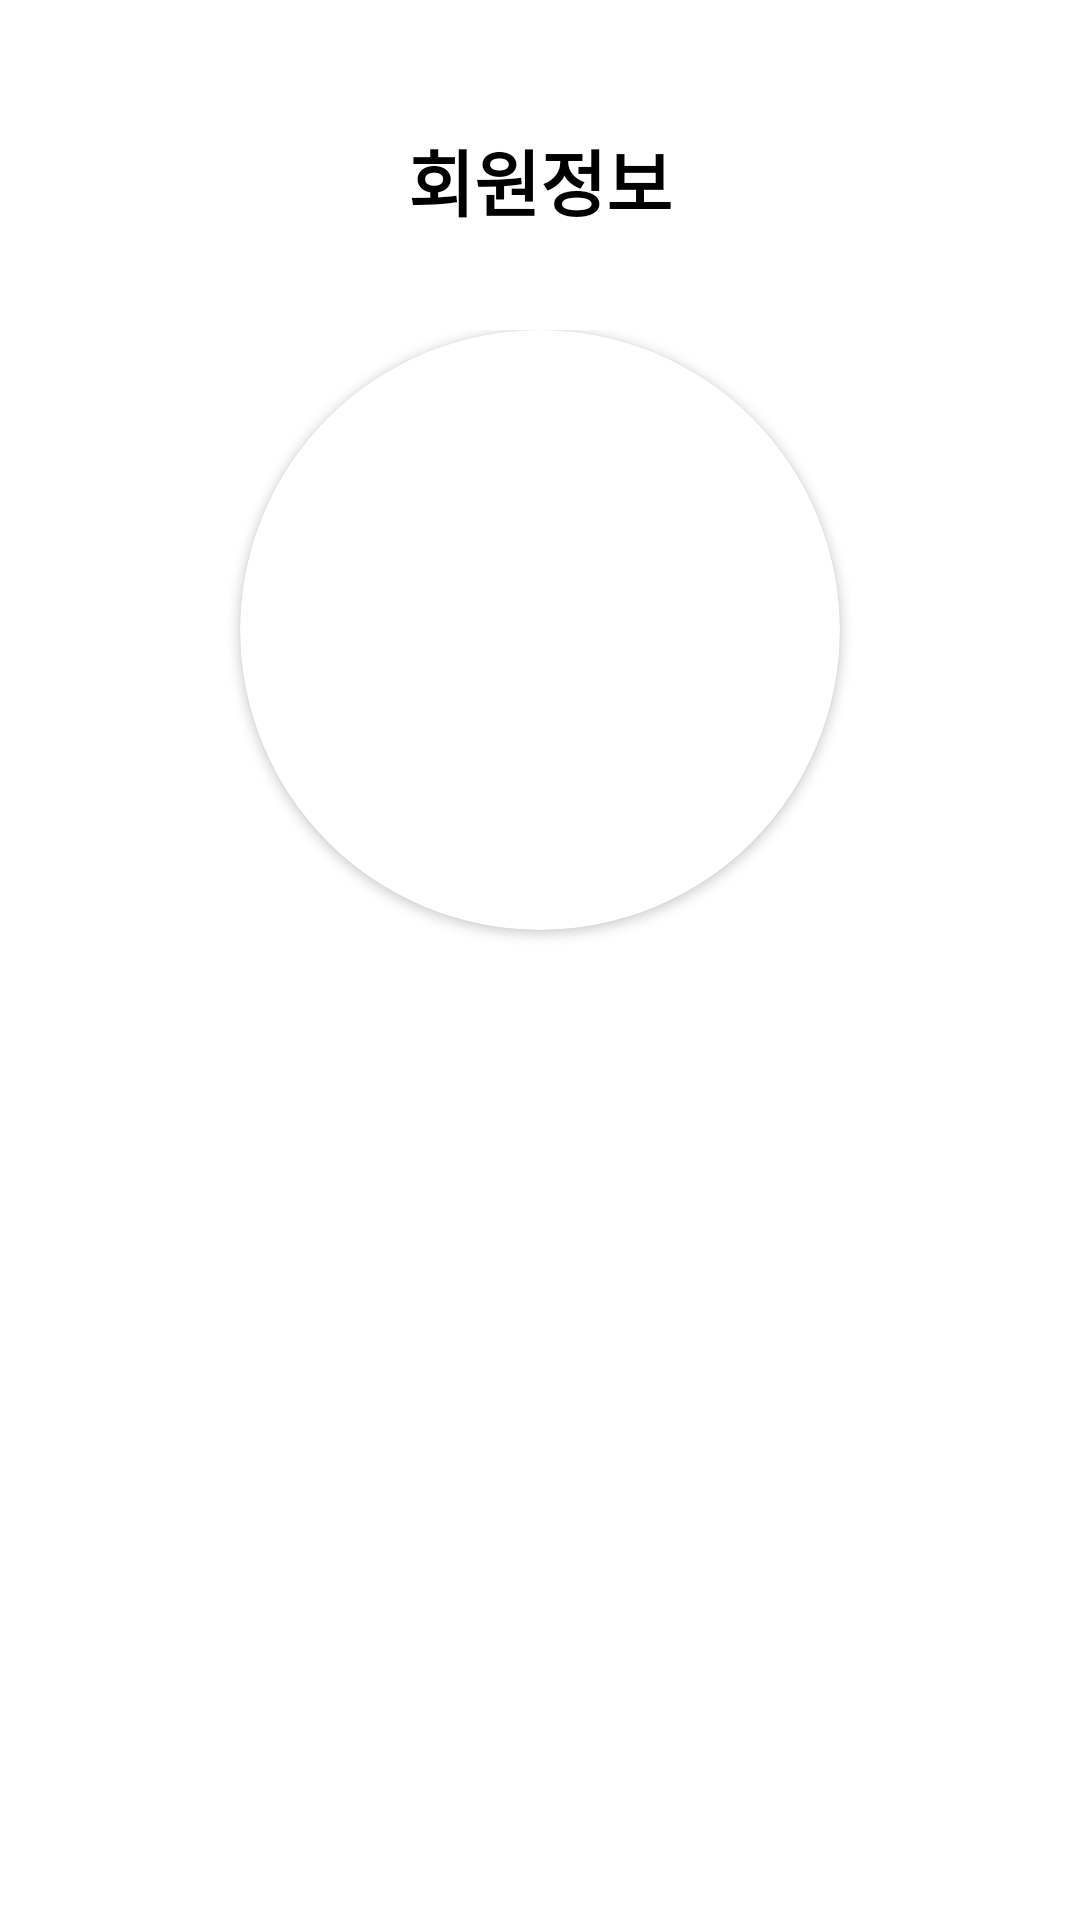

The Android layout XML behind this screen, and the referenced resources:
<!-- AndroidManifest.xml: application theme Theme.SNS_project -->
<!-- res/layout/fragment_user_info.xml -->
<?xml version="1.0" encoding="utf-8"?>
<RelativeLayout xmlns:android="http://schemas.android.com/apk/res/android"
    xmlns:app="http://schemas.android.com/apk/res-auto"
    android:layout_width="match_parent"
    android:layout_height="match_parent"
    android:background="#FFFFFF">

    <ScrollView
        android:layout_width="match_parent"
        android:layout_height="match_parent"
        android:layout_below="@id/toolbar">

        <LinearLayout
            android:layout_width="match_parent"
            android:layout_height="wrap_content"
            android:orientation="vertical"
            android:padding="10dp">

            <TextView
                android:id="@+id/textView"
                android:layout_width="match_parent"
                android:layout_height="100dp"
                android:gravity="center"
                android:text="회원정보"
                android:textColor="#000000"
                android:textSize="24sp"
                android:textStyle="bold" />

            <LinearLayout
                android:layout_width="match_parent"
                android:layout_height="match_parent"
                android:gravity="center_horizontal"
                android:orientation="vertical">

                <androidx.cardview.widget.CardView
                    android:layout_width="200dp"
                    android:layout_height="200dp"
                    app:cardCornerRadius="100dp">

                    <ImageView
                        android:id="@+id/ivProfile"
                        android:layout_width="match_parent"
                        android:layout_height="match_parent"
                        android:adjustViewBounds="true"
                        android:src="@drawable/member" />
                </androidx.cardview.widget.CardView>

                <TextView
                    android:id="@+id/tvMemberName"
                    android:layout_width="match_parent"
                    android:layout_height="wrap_content"
                    android:layout_margin="5dp"
                    android:textSize="18dp" />

                <TextView
                    android:id="@+id/tvMemberhp"
                    android:layout_width="match_parent"
                    android:layout_height="wrap_content"
                    android:layout_margin="5dp"
                    android:textSize="18dp" />

                <TextView
                    android:id="@+id/tvMemberBirthDay"
                    android:layout_width="match_parent"
                    android:layout_height="wrap_content"
                    android:layout_margin="5dp"
                    android:textSize="18dp" />

                <TextView
                    android:id="@+id/tvMemberAddr"
                    android:layout_width="match_parent"
                    android:layout_height="wrap_content"
                    android:layout_margin="5dp"
                    android:textSize="18dp" />

            </LinearLayout>
        </LinearLayout>
    </ScrollView>

    <RelativeLayout
        android:id="@+id/buttonsBackgroundLayout"
        android:layout_width="match_parent"
        android:layout_height="match_parent"
        android:background="#91646464"
        android:visibility="gone">

        <androidx.cardview.widget.CardView
            android:layout_width="match_parent"
            android:layout_height="wrap_content"
            android:layout_alignParentBottom="true"
            android:elevation="10dp"
            app:cardCornerRadius="15dp">

            <LinearLayout
                android:layout_width="match_parent"
                android:layout_height="match_parent"
                android:orientation="vertical"
                android:padding="5dp">

                <Button
                    android:id="@+id/btnPicture"
                    android:layout_width="match_parent"
                    android:layout_height="wrap_content"
                    android:text="사진촬영" />

                <Button
                    android:id="@+id/btnGallery"
                    android:layout_width="match_parent"
                    android:layout_height="wrap_content"
                    android:text="갤러리" />
            </LinearLayout>

        </androidx.cardview.widget.CardView>

    </RelativeLayout>

    <include
        layout="@layout/view_loader"
        android:layout_width="match_parent"
        android:layout_height="match_parent"
        android:visibility="gone" />

</RelativeLayout>
<!-- res/layout/view_loader.xml (included above) -->
<?xml version="1.0" encoding="utf-8"?>
<RelativeLayout xmlns:android="http://schemas.android.com/apk/res/android"
    android:id="@+id/loaderLayout"
    android:layout_width="match_parent"
    android:layout_height="match_parent"
    android:background="#A34A4A4A"
    android:clickable="true">

    <ProgressBar
        android:id="@+id/progressBar"
        style="?android:attr/progressBarStyle"
        android:layout_width="100dp"
        android:layout_height="100dp"
        android:layout_centerInParent="true"
        android:layout_centerHorizontal="true" />

</RelativeLayout>
<!-- resources referenced by this layout -->
<resources>
  <style name="Theme.SNS_project" parent="Theme.AppCompat.Light.NoActionBar">
          
          <item name="colorPrimary">@color/purple_500</item>
          <item name="colorPrimaryVariant">@color/purple_700</item>
          <item name="colorOnPrimary">@color/white</item>
          
          <item name="colorSecondary">@color/teal_200</item>
          <item name="colorSecondaryVariant">@color/teal_700</item>
          <item name="colorOnSecondary">@color/black</item>
          
          <item name="android:statusBarColor">?attr/colorPrimaryVariant</item>
  
          <item name="colorControlNormal">#ffffff</item>
          
      </style>
  <!-- not gathered from this repository: default colours our renderer supplied (Android Studio template values) -->
  <color name="purple_500">#FF6200EE</color>
  <color name="purple_700">#FF3700B3</color>
  <color name="teal_200">#FF03DAC5</color>
  <color name="teal_700">#FF018786</color>
  <color name="black">#FF000000</color>
  <color name="white">#FFFFFFFF</color>
</resources>
